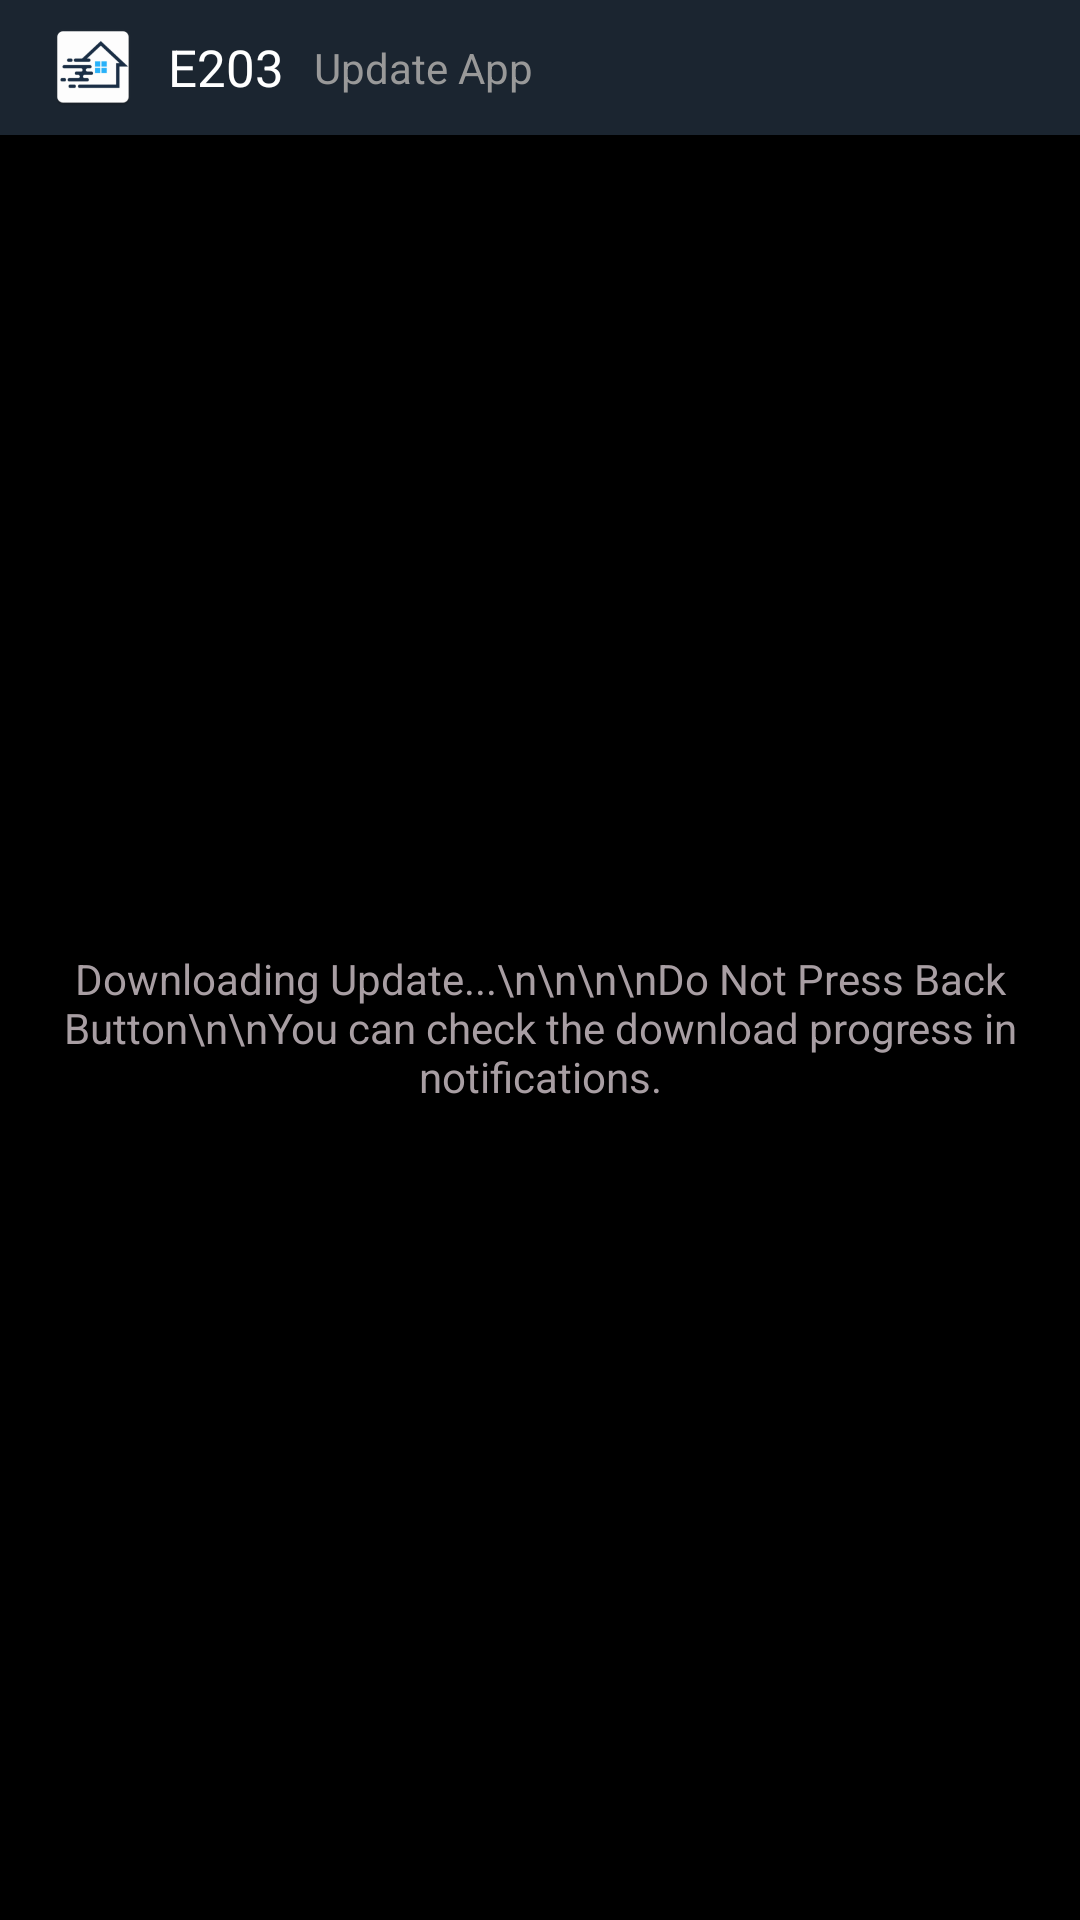

Produce the Android XML layout that renders to this screen, including the resource entries it uses.
<!-- AndroidManifest.xml: application theme AppTheme -->
<!-- res/layout/activity_update_app_view.xml -->
<?xml version="1.0" encoding="utf-8"?>
<androidx.coordinatorlayout.widget.CoordinatorLayout xmlns:android="http://schemas.android.com/apk/res/android"
    xmlns:app="http://schemas.android.com/apk/res-auto"
    xmlns:tools="http://schemas.android.com/tools"
    android:layout_width="match_parent"
    android:layout_height="match_parent"
    tools:context=".updateAppView">

    <androidx.appcompat.widget.Toolbar
        android:id="@+id/toolbar"
        android:layout_width="match_parent"
        android:layout_height="45dp"
        android:background="?attr/colorPrimary"
        app:popupTheme="@style/AppTheme.PopupOverlay">

        <ImageView
            android:id="@+id/imageView"
            android:layout_width="30dp"
            android:layout_height="30dp"
            android:layout_marginEnd="10dp"
            app:layout_constraintBottom_toBottomOf="parent"
            app:layout_constraintEnd_toEndOf="parent"
            app:layout_constraintStart_toStartOf="parent"
            app:layout_constraintTop_toTopOf="parent"
            app:srcCompat="@mipmap/ic_launcher" />

        <TextView
            android:id="@+id/toolbar_Text1"
            android:layout_width="wrap_content"
            android:layout_height="match_parent"
            android:gravity="center"
            android:text="E203"
            android:textColor="#ffffff"
            android:textSize="17dp" />

        <TextView
            android:id="@+id/toolbar_Text2"
            android:layout_width="wrap_content"
            android:layout_height="match_parent"
            android:gravity="center_vertical"
            android:padding="10dp"
            android:text="Update App"
            android:textColor="@color/tabs_text_inactive" />

    </androidx.appcompat.widget.Toolbar>

    <include layout="@layout/content_update_app_view" />

</androidx.coordinatorlayout.widget.CoordinatorLayout>
<!-- res/layout/content_update_app_view.xml (included above) -->
<?xml version="1.0" encoding="utf-8"?>
<androidx.constraintlayout.widget.ConstraintLayout xmlns:android="http://schemas.android.com/apk/res/android"
    xmlns:app="http://schemas.android.com/apk/res-auto"
    xmlns:tools="http://schemas.android.com/tools"
    android:layout_width="match_parent"
    android:layout_height="match_parent"
    app:layout_behavior="@string/appbar_scrolling_view_behavior"
    tools:context=".updateAppView"
    tools:showIn="@layout/activity_update_app_view">

    <TextView
        android:id="@+id/updateAppView_downloadingLabel"
        android:layout_width="0dp"
        android:layout_height="0dp"
        android:layout_marginTop="45dp"
        android:background="#000000"
        android:gravity="center"
        android:text="Downloading Update...\n\n\n\nDo Not Press Back Button\n\nYou can check the download progress in notifications."
        android:textColor="#A89EA3"
        app:layout_constraintBottom_toBottomOf="parent"
        app:layout_constraintEnd_toEndOf="parent"
        app:layout_constraintStart_toStartOf="parent"
        app:layout_constraintTop_toTopOf="parent" />

</androidx.constraintlayout.widget.ConstraintLayout>
<!-- resources referenced by this layout -->
<resources>
  <color name="tabs_text_inactive">#999999</color>
  <!-- mipmap ic_launcher: png bitmap (mipmap-hdpi, 2375 bytes) -->
  <style name="AppTheme.PopupOverlay" parent="ThemeOverlay.AppCompat.Light" />
  <style name="AppTheme" parent="Theme.AppCompat.Light.DarkActionBar">
          
          <item name="colorPrimary">@color/colorPrimary</item>
          <item name="colorPrimaryDark">@color/colorPrimaryDark</item>
          <item name="colorAccent">@color/colorAccent</item>
          <item name="actionMenuTextColor">@android:color/white</item>
          <item name="windowActionBar">false</item>
          <item name="windowNoTitle">true</item>
      </style>
  <color name="colorPrimary">#1B2530</color>
  <color name="colorPrimaryDark">#000000</color>
  <color name="colorAccent">#1a73e8</color>
</resources>
